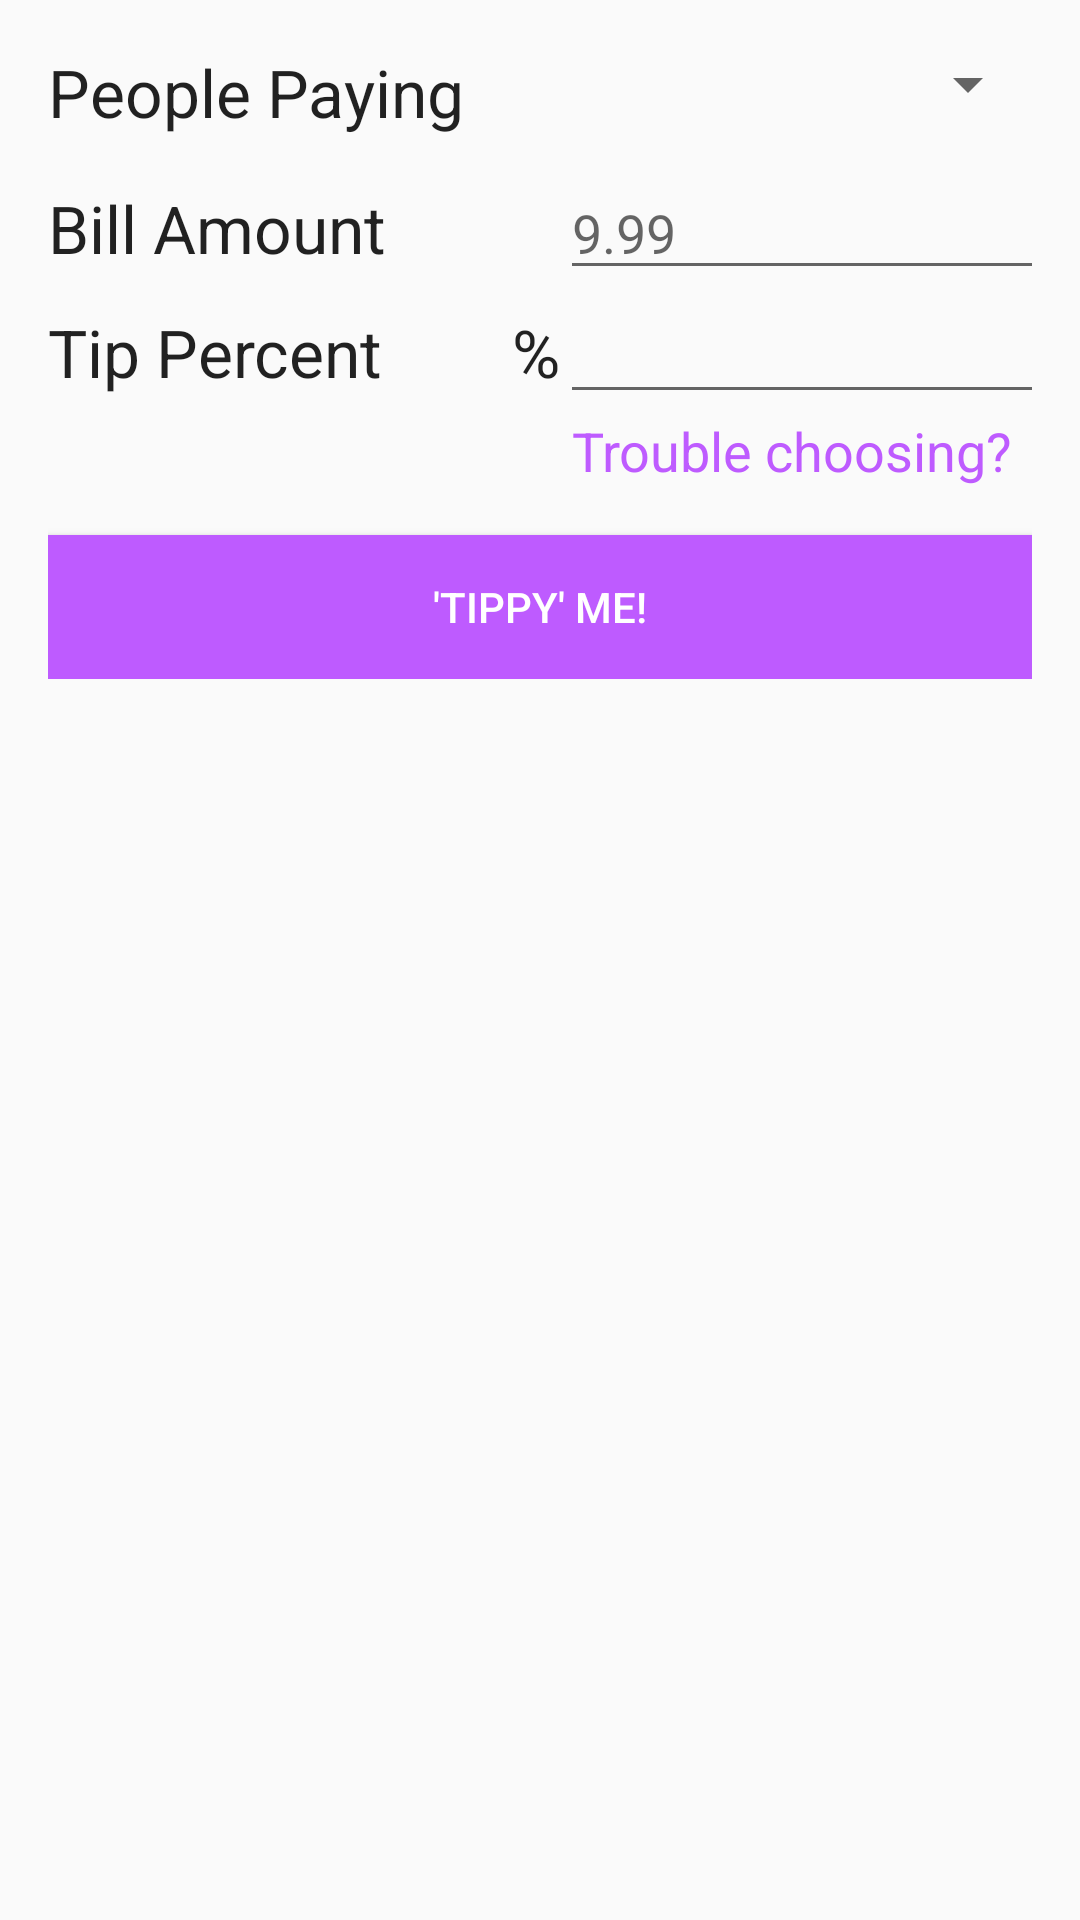

The Android layout XML behind this screen, and the referenced resources:
<!-- AndroidManifest.xml: application theme AppTheme -->
<!-- res/layout/fragment_home.xml -->
<ScrollView xmlns:android="http://schemas.android.com/apk/res/android"
    xmlns:tools="http://schemas.android.com/tools" android:layout_width="match_parent"
    android:layout_height="match_parent" android:paddingLeft="@dimen/activity_horizontal_margin"
    tools:showIn="@layout/activity_home"
    xmlns:card_view="http://schemas.android.com/apk/res-auto"
    android:fillViewport="false"
    android:id="@+id/scroll_view">

    <GridLayout
        android:paddingRight="@dimen/activity_horizontal_margin"
        android:paddingTop="@dimen/activity_vertical_margin"
        android:paddingBottom="@dimen/activity_vertical_margin" tools:context=".HomeActivityFragment"
        android:layout_width="match_parent"
        android:layout_height="match_parent"
        android:id="@+id/gridLayout"
        android:descendantFocusability="beforeDescendants"
        android:focusableInTouchMode="true"
        android:layout_alignParentStart="true"
        android:layout_alignParentTop="true">

        <Spinner
            android:layout_width="60dp"
            android:layout_height="wrap_content"
            android:id="@+id/spinner"
            android:layout_row="0"
            android:layout_column="2"
            android:layout_columnSpan="2"
            android:spinnerMode="dropdown"
            android:focusable="true"
            android:layout_marginRight="50dp"
            android:layout_gravity="right" />

        <TextView
            android:layout_width="wrap_content"
            android:layout_height="wrap_content"
            android:textAppearance="?android:attr/textAppearanceLarge"
            android:text="@string/bill_amount"
            android:id="@+id/textBill"
            android:layout_alignParentTop="true"
            android:layout_alignParentStart="true"
            android:layout_row="1"
            android:layout_column="0" />

        <TextView
            android:layout_width="wrap_content"
            android:layout_height="wrap_content"
            android:textAppearance="?android:attr/textAppearanceLarge"
            android:text="@string/num_people"
            android:id="@+id/textView"
            android:layout_below="@+id/editPers"
            android:layout_alignParentStart="true"
            android:layout_row="0"
            android:layout_column="0"
            android:paddingBottom="10dp" />

        <TextView
            android:layout_width="wrap_content"
            android:layout_height="wrap_content"
            android:textAppearance="?android:attr/textAppearanceLarge"
            android:id="@+id/textDollarHint"
            android:layout_row="1"
            android:layout_column="1"
            android:layout_marginLeft="@dimen/activity_horizontal_margin" />

        <EditText
            android:layout_width="wrap_content"
            android:layout_height="wrap_content"
            android:inputType="numberDecimal"
            android:ems="10"
            android:id="@+id/editCost"
            android:layout_alignParentStart="true"
            android:hint="@string/bill_placeholder"
            android:layout_below="@+id/textPercent"
            android:layout_alignParentLeft="true"
            android:layout_row="1"
            android:layout_column="2" />

        <TextView
            android:layout_width="wrap_content"
            android:layout_height="wrap_content"
            android:textAppearance="?android:attr/textAppearanceLarge"
            android:text="@string/desired_tip"
            android:id="@+id/textPercent"
            android:layout_below="@+id/editPers"
            android:layout_alignParentStart="true"
            android:layout_row="2"
            android:layout_column="0" />

        <TextView
            android:layout_width="wrap_content"
            android:layout_height="wrap_content"
            android:textAppearance="?android:attr/textAppearanceLarge"
            android:text="@string/sign_percent"
            android:id="@+id/textPercentHint"
            android:layout_row="2"
            android:layout_column="1"
            android:layout_marginLeft="@dimen/activity_horizontal_margin" />

        <EditText
            android:layout_width="wrap_content"
            android:layout_height="wrap_content"
            android:inputType="numberDecimal"
            android:ems="10"
            android:id="@+id/editPers"
            android:layout_below="@+id/textBill"
            android:layout_alignParentEnd="true"
            android:layout_alignStart="@+id/gridLayout"
            android:layout_row="2"
            android:layout_column="2" />

        <TextView
            android:layout_width="165dp"
            android:layout_height="wrap_content"
            android:textAppearance="?android:attr/textAppearanceMedium"
            android:text="@string/tip_help"
            android:id="@+id/textHelpChoose"
            android:layout_row="3"
            android:layout_column="2"
            android:textColor="@color/tippy_purple"
            android:textIsSelectable="false"
            android:clickable="true"
            android:onClick="getTipRating"
            android:layout_gravity="left"
            android:layout_marginLeft="4dp"
            android:linksClickable="false" />

        <Button
            android:layout_width="fill_parent"
            android:layout_height="wrap_content"
            android:text="@string/generate"
            android:id="@+id/btnGenerate"
            android:layout_row="4"
            android:layout_column="0"
            android:layout_columnSpan="3"
            android:textColor="@android:color/white"
            android:background="@color/tippy_purple"
            android:layout_marginTop="@dimen/activity_vertical_margin"
            android:onClick="generateTip"
            android:clickable="true" />

        <LinearLayout
            android:orientation="vertical"
            android:layout_width="match_parent"
            android:layout_height="match_parent"
            android:layout_row="5"
            android:layout_column="0"
            android:layout_columnSpan="3"
            android:id="@+id/tip_list"></LinearLayout>

    </GridLayout>
</ScrollView>
<!-- res/layout/activity_home.xml (included above) -->
<fragment xmlns:android="http://schemas.android.com/apk/res/android"
    xmlns:tools="http://schemas.android.com/tools" android:id="@+id/fragment"
    android:name="in.tedmor.www.tippy.HomeActivityFragment" tools:layout="@layout/fragment_home"
    android:layout_width="match_parent" android:layout_height="match_parent" />
<!-- resources referenced by this layout -->
<resources>
  <color name="tippy_purple">#BE5BFF</color>
  <dimen name="activity_horizontal_margin">16dp</dimen>
  <dimen name="activity_vertical_margin">16dp</dimen>
  <string name="bill_amount">Bill Amount</string>
  <string name="bill_placeholder">9.99</string>
  <string name="desired_tip">Tip Percent</string>
  <string name="generate">\'Tippy\' Me!</string>
  <string name="num_people">People Paying</string>
  <string name="sign_percent">%</string>
  <string name="tip_help">Trouble choosing?</string>
  <style name="AppTheme" parent="android:Theme.Material.Light">
          
          <item name="android:actionBarStyle">@style/MyActionBar</item>
          <item name="android:colorAccent">@color/tippy_purple</item>
      </style>
  <style name="MyActionBar" parent="@android:style/Widget.Holo.Light.ActionBar">
          <item name="android:background">@color/tippy_purple</item>
          <item name="android:titleTextStyle">@style/AppTheme.ActionBar.TitleTextStyle</item>
      </style>
  <style name="AppTheme.ActionBar.TitleTextStyle" parent="@android:style/TextAppearance.StatusBar.Title">
          <item name="android:textColor">@android:color/white</item>
      </style>
</resources>
